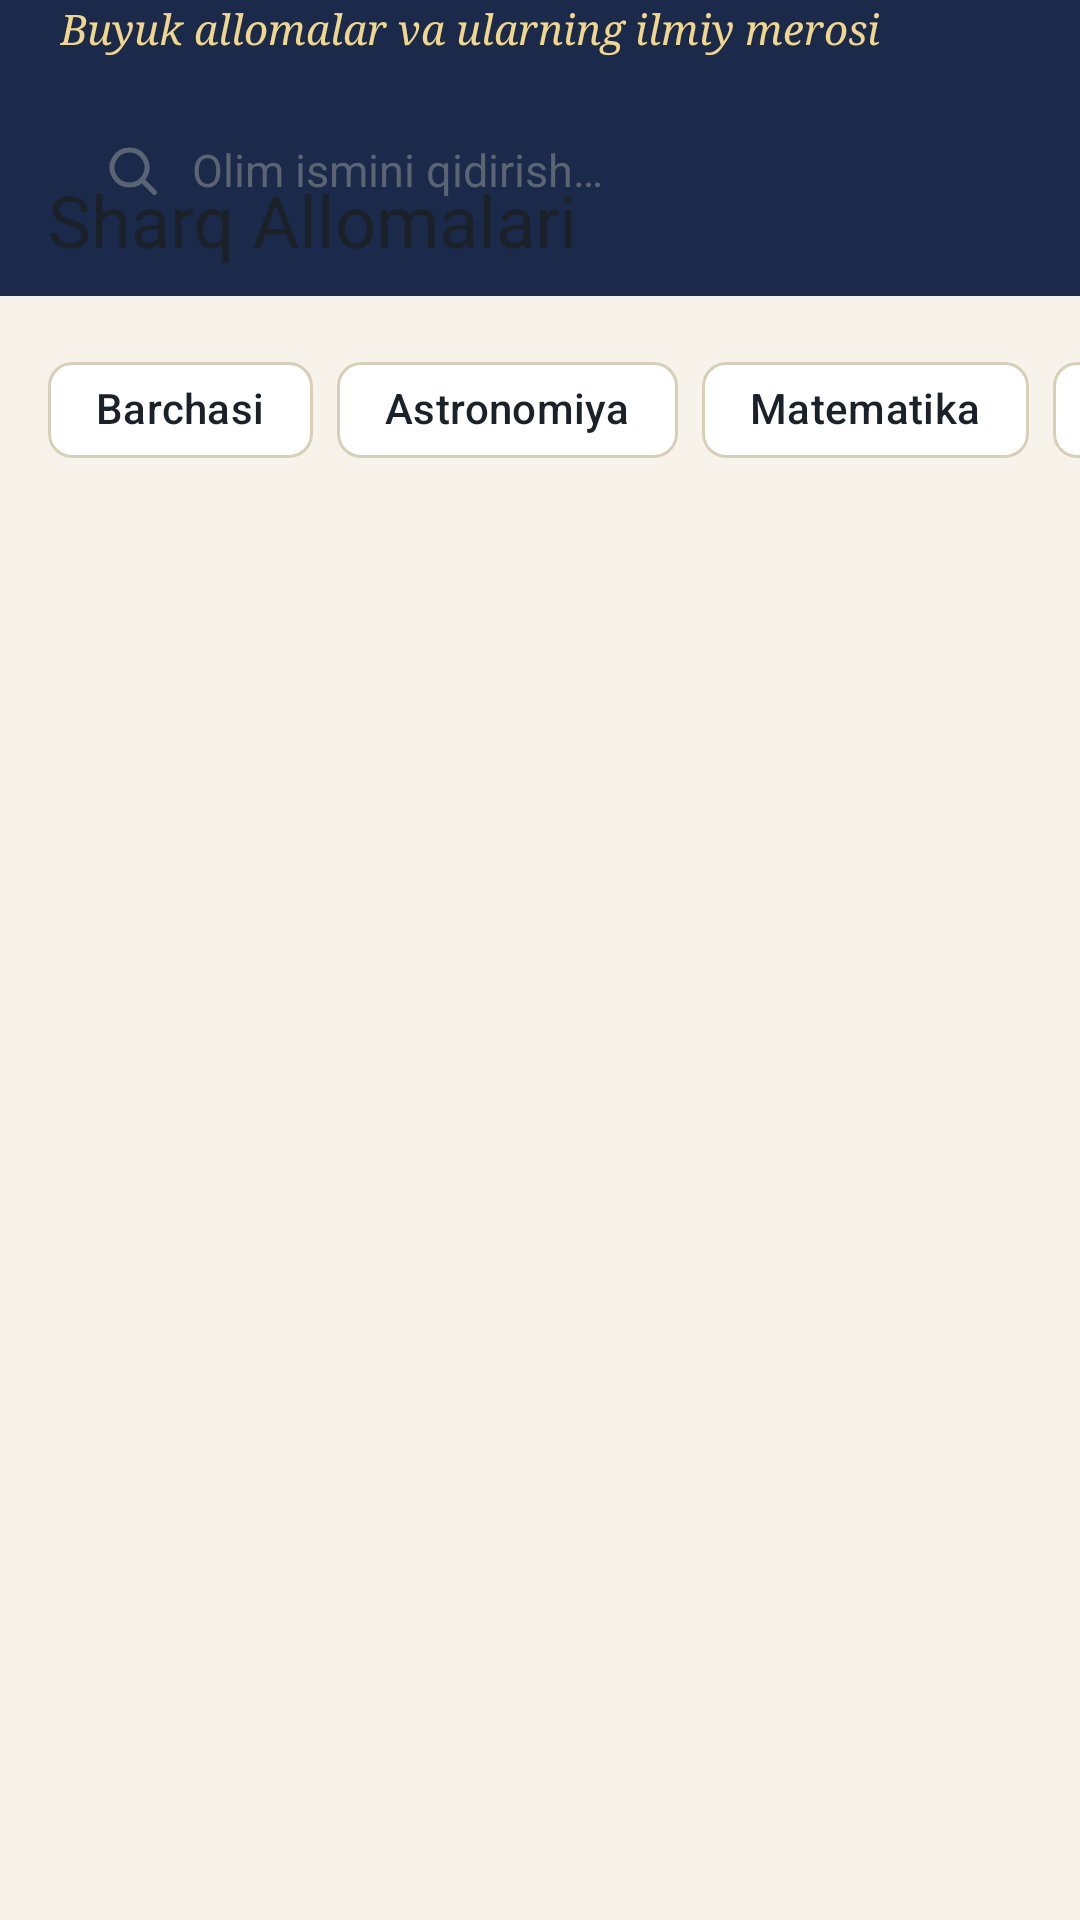

Android layout source for this screen:
<!-- AndroidManifest.xml: application theme Theme.SharqAllomalari -->
<!-- res/layout/activity_main.xml -->
<?xml version="1.0" encoding="utf-8"?>
<androidx.coordinatorlayout.widget.CoordinatorLayout
    xmlns:android="http://schemas.android.com/apk/res/android"
    xmlns:app="http://schemas.android.com/apk/res-auto"
    xmlns:tools="http://schemas.android.com/tools"
    android:layout_width="match_parent"
    android:layout_height="match_parent"
    android:background="@color/background">

    <com.google.android.material.appbar.AppBarLayout
        android:id="@+id/appBarLayout"
        android:layout_width="match_parent"
        android:layout_height="wrap_content"
        android:background="@color/primary"
        android:theme="@style/ThemeOverlay.Material3.Dark.ActionBar">

        <com.google.android.material.appbar.CollapsingToolbarLayout
            android:layout_width="match_parent"
            android:layout_height="wrap_content"
            app:layout_scrollFlags="scroll|exitUntilCollapsed">

            <androidx.appcompat.widget.Toolbar
                android:id="@+id/toolbar"
                android:layout_width="match_parent"
                android:layout_height="?attr/actionBarSize"
                app:layout_collapseMode="pin"
                app:title="@string/main_title"
                app:titleTextAppearance="@style/ToolbarTitle" />

            <LinearLayout
                android:layout_width="match_parent"
                android:layout_height="wrap_content"
                android:orientation="vertical"
                android:paddingHorizontal="20dp"
                android:paddingBottom="18dp"
                app:layout_collapseMode="parallax">

                <TextView
                    android:layout_width="match_parent"
                    android:layout_height="wrap_content"
                    android:text="@string/main_subtitle"
                    android:textColor="@color/accent_light"
                    android:fontFamily="serif"
                    android:textStyle="italic"
                    android:textSize="14sp"
                    android:layout_marginBottom="14dp" />

                
                <LinearLayout
                    android:layout_width="match_parent"
                    android:layout_height="48dp"
                    android:orientation="horizontal"
                    android:gravity="center_vertical"
                    android:background="@drawable/bg_search_bar"
                    android:paddingHorizontal="14dp">

                    <ImageView
                        android:layout_width="20dp"
                        android:layout_height="20dp"
                        android:src="@drawable/ic_search"
                        app:tint="@color/text_secondary"
                        android:contentDescription="@null" />

                    <EditText
                        android:id="@+id/etSearch"
                        android:layout_width="0dp"
                        android:layout_height="match_parent"
                        android:layout_weight="1"
                        android:layout_marginStart="10dp"
                        android:background="@android:color/transparent"
                        android:hint="@string/search_hint"
                        android:textColor="@color/text_primary"
                        android:textColorHint="@color/text_secondary"
                        android:textSize="15sp"
                        android:singleLine="true"
                        android:imeOptions="actionSearch"
                        android:inputType="text" />

                    <ImageButton
                        android:id="@+id/btnClearSearch"
                        android:layout_width="22dp"
                        android:layout_height="22dp"
                        android:background="@android:color/transparent"
                        android:src="@drawable/ic_close"
                        app:tint="@color/text_secondary"
                        android:visibility="gone"
                        android:contentDescription="@string/content_description_back" />

                </LinearLayout>

            </LinearLayout>

        </com.google.android.material.appbar.CollapsingToolbarLayout>

    </com.google.android.material.appbar.AppBarLayout>

    <androidx.core.widget.NestedScrollView
        android:layout_width="match_parent"
        android:layout_height="match_parent"
        app:layout_behavior="@string/appbar_scrolling_view_behavior"
        android:fillViewport="true">

        <LinearLayout
            android:layout_width="match_parent"
            android:layout_height="match_parent"
            android:orientation="vertical">

            
            <HorizontalScrollView
                android:layout_width="match_parent"
                android:layout_height="wrap_content"
                android:scrollbars="none"
                android:paddingTop="14dp"
                android:paddingBottom="6dp">

                <com.google.android.material.chip.ChipGroup
                    android:id="@+id/chipGroupFilters"
                    android:layout_width="wrap_content"
                    android:layout_height="wrap_content"
                    android:layout_marginStart="16dp"
                    android:layout_marginEnd="8dp"
                    app:singleSelection="true"
                    app:chipSpacingHorizontal="8dp">

                    <com.google.android.material.chip.Chip
                        android:id="@+id/chipAll"
                        style="@style/FilterChip"
                        android:layout_width="wrap_content"
                        android:layout_height="wrap_content"
                        android:checked="true"
                        android:text="@string/filter_all" />

                    <com.google.android.material.chip.Chip
                        android:id="@+id/chipAstronomy"
                        style="@style/FilterChip"
                        android:layout_width="wrap_content"
                        android:layout_height="wrap_content"
                        android:text="@string/filter_astronomy" />

                    <com.google.android.material.chip.Chip
                        android:id="@+id/chipMathematics"
                        style="@style/FilterChip"
                        android:layout_width="wrap_content"
                        android:layout_height="wrap_content"
                        android:text="@string/filter_mathematics" />

                    <com.google.android.material.chip.Chip
                        android:id="@+id/chipMedicine"
                        style="@style/FilterChip"
                        android:layout_width="wrap_content"
                        android:layout_height="wrap_content"
                        android:text="@string/filter_medicine" />

                    <com.google.android.material.chip.Chip
                        android:id="@+id/chipHistory"
                        style="@style/FilterChip"
                        android:layout_width="wrap_content"
                        android:layout_height="wrap_content"
                        android:text="@string/filter_history" />

                    <com.google.android.material.chip.Chip
                        android:id="@+id/chipState"
                        style="@style/FilterChip"
                        android:layout_width="wrap_content"
                        android:layout_height="wrap_content"
                        android:text="@string/filter_state" />

                </com.google.android.material.chip.ChipGroup>

            </HorizontalScrollView>

            
            <TextView
                android:id="@+id/tvCount"
                android:layout_width="match_parent"
                android:layout_height="wrap_content"
                android:layout_marginStart="20dp"
                android:layout_marginTop="6dp"
                android:layout_marginBottom="4dp"
                android:textSize="12sp"
                android:textColor="@color/text_secondary"
                tools:text="Jami 13 alloma" />

            
            <androidx.recyclerview.widget.RecyclerView
                android:id="@+id/recyclerView"
                android:layout_width="match_parent"
                android:layout_height="wrap_content"
                android:minHeight="200dp"
                android:clipToPadding="false"
                android:paddingBottom="24dp"
                android:nestedScrollingEnabled="false"
                tools:listitem="@layout/item_scholar" />

            
            <LinearLayout
                android:id="@+id/emptyState"
                android:layout_width="match_parent"
                android:layout_height="wrap_content"
                android:orientation="vertical"
                android:gravity="center"
                android:visibility="gone"
                android:padding="40dp">

                <ImageView
                    android:layout_width="56dp"
                    android:layout_height="56dp"
                    android:src="@drawable/ic_search"
                    app:tint="@color/outline"
                    android:contentDescription="@null" />

                <TextView
                    android:layout_width="wrap_content"
                    android:layout_height="wrap_content"
                    android:layout_marginTop="12dp"
                    android:text="@string/no_results"
                    android:textColor="@color/text_secondary"
                    android:textSize="14sp" />

            </LinearLayout>

        </LinearLayout>

    </androidx.core.widget.NestedScrollView>

</androidx.coordinatorlayout.widget.CoordinatorLayout>
<!-- res/layout/item_scholar.xml (included above) -->
<?xml version="1.0" encoding="utf-8"?>
<androidx.cardview.widget.CardView xmlns:android="http://schemas.android.com/apk/res/android"
    xmlns:app="http://schemas.android.com/apk/res-auto"
    xmlns:tools="http://schemas.android.com/tools"
    android:layout_width="match_parent"
    android:layout_height="wrap_content"
    android:layout_marginHorizontal="16dp"
    android:layout_marginVertical="6dp"
    android:foreground="?attr/selectableItemBackground"
    android:clickable="true"
    android:focusable="true"
    app:cardCornerRadius="18dp"
    app:cardElevation="2dp"
    app:cardBackgroundColor="@color/surface"
    app:contentPadding="14dp">

    <androidx.constraintlayout.widget.ConstraintLayout
        android:layout_width="match_parent"
        android:layout_height="wrap_content">

        
        <com.google.android.material.card.MaterialCardView
            android:id="@+id/avatarCard"
            android:layout_width="60dp"
            android:layout_height="60dp"
            app:cardCornerRadius="30dp"
            app:cardElevation="0dp"
            app:cardBackgroundColor="@color/field_astronomy"
            app:layout_constraintStart_toStartOf="parent"
            app:layout_constraintTop_toTopOf="parent">

            <ImageView
                android:id="@+id/ivPortrait"
                android:layout_width="match_parent"
                android:layout_height="match_parent"
                android:scaleType="centerCrop"
                android:contentDescription="@string/content_description_avatar"
                tools:src="@drawable/portrait_scholar_01" />

        </com.google.android.material.card.MaterialCardView>

        
        <TextView
            android:id="@+id/tvName"
            style="@style/SectionTitle"
            android:layout_width="0dp"
            android:layout_height="wrap_content"
            android:layout_marginStart="14dp"
            android:textSize="16sp"
            android:maxLines="2"
            android:ellipsize="end"
            app:layout_constraintStart_toEndOf="@id/avatarCard"
            app:layout_constraintEnd_toStartOf="@id/btnFavorite"
            app:layout_constraintTop_toTopOf="@id/avatarCard"
            tools:text="Abu Rayhon Beruniy" />

        
        <TextView
            android:id="@+id/tvYears"
            android:layout_width="0dp"
            android:layout_height="wrap_content"
            android:layout_marginStart="14dp"
            android:layout_marginTop="2dp"
            android:textSize="13sp"
            android:textColor="@color/text_secondary"
            android:maxLines="1"
            android:ellipsize="end"
            app:layout_constraintStart_toEndOf="@id/avatarCard"
            app:layout_constraintEnd_toStartOf="@id/btnFavorite"
            app:layout_constraintTop_toBottomOf="@id/tvName"
            tools:text="973–1048 • Xorazm" />

        
        <TextView
            android:id="@+id/tvShortBio"
            android:layout_width="0dp"
            android:layout_height="wrap_content"
            android:layout_marginStart="14dp"
            android:layout_marginTop="4dp"
            android:layout_marginEnd="4dp"
            android:textSize="13sp"
            android:textColor="@color/text_primary"
            android:maxLines="2"
            android:ellipsize="end"
            android:lineSpacingExtra="2dp"
            app:layout_constraintStart_toEndOf="@id/avatarCard"
            app:layout_constraintEnd_toEndOf="parent"
            app:layout_constraintTop_toBottomOf="@id/tvYears"
            tools:text="Tarixchi, geograf, matematik va astronom — qomusiy olim." />

        
        <TextView
            android:id="@+id/tvCategory"
            android:layout_width="wrap_content"
            android:layout_height="wrap_content"
            android:layout_marginStart="14dp"
            android:layout_marginTop="8dp"
            android:paddingHorizontal="10dp"
            android:paddingVertical="3dp"
            android:textSize="11sp"
            android:textColor="@color/white"
            android:background="@drawable/bg_category_label"
            app:layout_constraintStart_toEndOf="@id/avatarCard"
            app:layout_constraintTop_toBottomOf="@id/tvShortBio"
            tools:text="Astronomiya" />

        
        <ImageButton
            android:id="@+id/btnFavorite"
            android:layout_width="32dp"
            android:layout_height="32dp"
            android:background="@android:color/transparent"
            android:src="@drawable/ic_star_outline"
            app:tint="@color/accent"
            android:contentDescription="@string/action_favorite"
            app:layout_constraintTop_toTopOf="parent"
            app:layout_constraintEnd_toEndOf="parent" />

    </androidx.constraintlayout.widget.ConstraintLayout>

</androidx.cardview.widget.CardView>
<!-- resources referenced by this layout -->
<resources>
  <color name="accent">#D4AF37</color>
  <color name="accent_light">#F0D78C</color>
  <color name="background">#F7F3EA</color>
  <color name="field_astronomy">#2E5C8A</color>
  <color name="outline">#D8CFB8</color>
  <color name="primary">#1B2A4A</color>
  <color name="surface">#FFFFFF</color>
  <color name="text_primary">#1B2128</color>
  <color name="text_secondary">#5B6472</color>
  <color name="white">#FFFFFF</color>
  <!-- drawable bg_category_label (drawable) -->
  <?xml version="1.0" encoding="utf-8"?>
  <shape xmlns:android="http://schemas.android.com/apk/res/android"
      android:shape="rectangle">
      <solid android:color="@color/field_astronomy" />
      <corners android:radius="10dp" />
  </shape>
  <!-- drawable ic_close (drawable) -->
  <?xml version="1.0" encoding="utf-8"?>
  <vector xmlns:android="http://schemas.android.com/apk/res/android"
      android:width="24dp"
      android:height="24dp"
      android:viewportWidth="24"
      android:viewportHeight="24"
      android:tint="#FFFFFF">
  
      <path
          android:fillColor="#00000000"
          android:strokeColor="#FFFFFF"
          android:strokeWidth="2"
          android:strokeLineCap="round"
          android:pathData="M5,5 L19,19 M19,5 L5,19" />
  </vector>
  <!-- drawable ic_search (drawable) -->
  <?xml version="1.0" encoding="utf-8"?>
  <vector xmlns:android="http://schemas.android.com/apk/res/android"
      android:width="24dp"
      android:height="24dp"
      android:viewportWidth="24"
      android:viewportHeight="24"
      android:tint="#FFFFFF">
  
      <path
          android:fillColor="#00000000"
          android:strokeColor="#FFFFFF"
          android:strokeWidth="2"
          android:strokeLineCap="round"
          android:pathData="M11,4 a7,7 0 1,0 0.01,0 Z M16,16 L21,21" />
  </vector>
  <string name="action_favorite">Saralanganlarga qo‘shish</string>
  <string name="content_description_avatar">Olim tasviri</string>
  <string name="content_description_back">Orqaga</string>
  <string name="filter_all">Barchasi</string>
  <string name="filter_astronomy">Astronomiya</string>
  <string name="filter_history">Tarix va adabiyot</string>
  <string name="filter_mathematics">Matematika</string>
  <string name="filter_medicine">Tibbiyot</string>
  <string name="filter_state">Davlat arbobi</string>
  <string name="main_subtitle">Buyuk allomalar va ularning ilmiy merosi</string>
  <string name="main_title">Sharq Allomalari</string>
  <string name="no_results">Hech narsa topilmadi</string>
  <string name="search_hint">Olim ismini qidirish…</string>
  <style name="FilterChip" parent="Widget.Material3.Chip.Filter">
          <item name="chipBackgroundColor">@color/surface</item>
          <item name="chipStrokeColor">@color/outline</item>
          <item name="chipStrokeWidth">1dp</item>
          <item name="android:textColor">@color/text_primary</item>
          <item name="checkedIconVisible">false</item>
      </style>
  <style name="SectionTitle" parent="TextAppearance.Material3.TitleMedium">
          <item name="android:fontFamily">serif</item>
          <item name="android:textStyle">bold</item>
          <item name="android:textColor">@color/primary</item>
          <item name="android:letterSpacing">0.02</item>
      </style>
  <style name="ToolbarTitle" parent="TextAppearance.Material3.TitleLarge">
          <item name="android:fontFamily">serif</item>
          <item name="android:textStyle">bold</item>
          <item name="android:textColor">@color/text_on_primary</item>
      </style>
  <color name="text_on_primary">#FFFFFF</color>
  <color name="primary_dark">#101A30</color>
  <color name="accent_dark">#A9841E</color>
  <color name="text_on_accent">#1B2128</color>
  <color name="status_bar">#101A30</color>
</resources>
